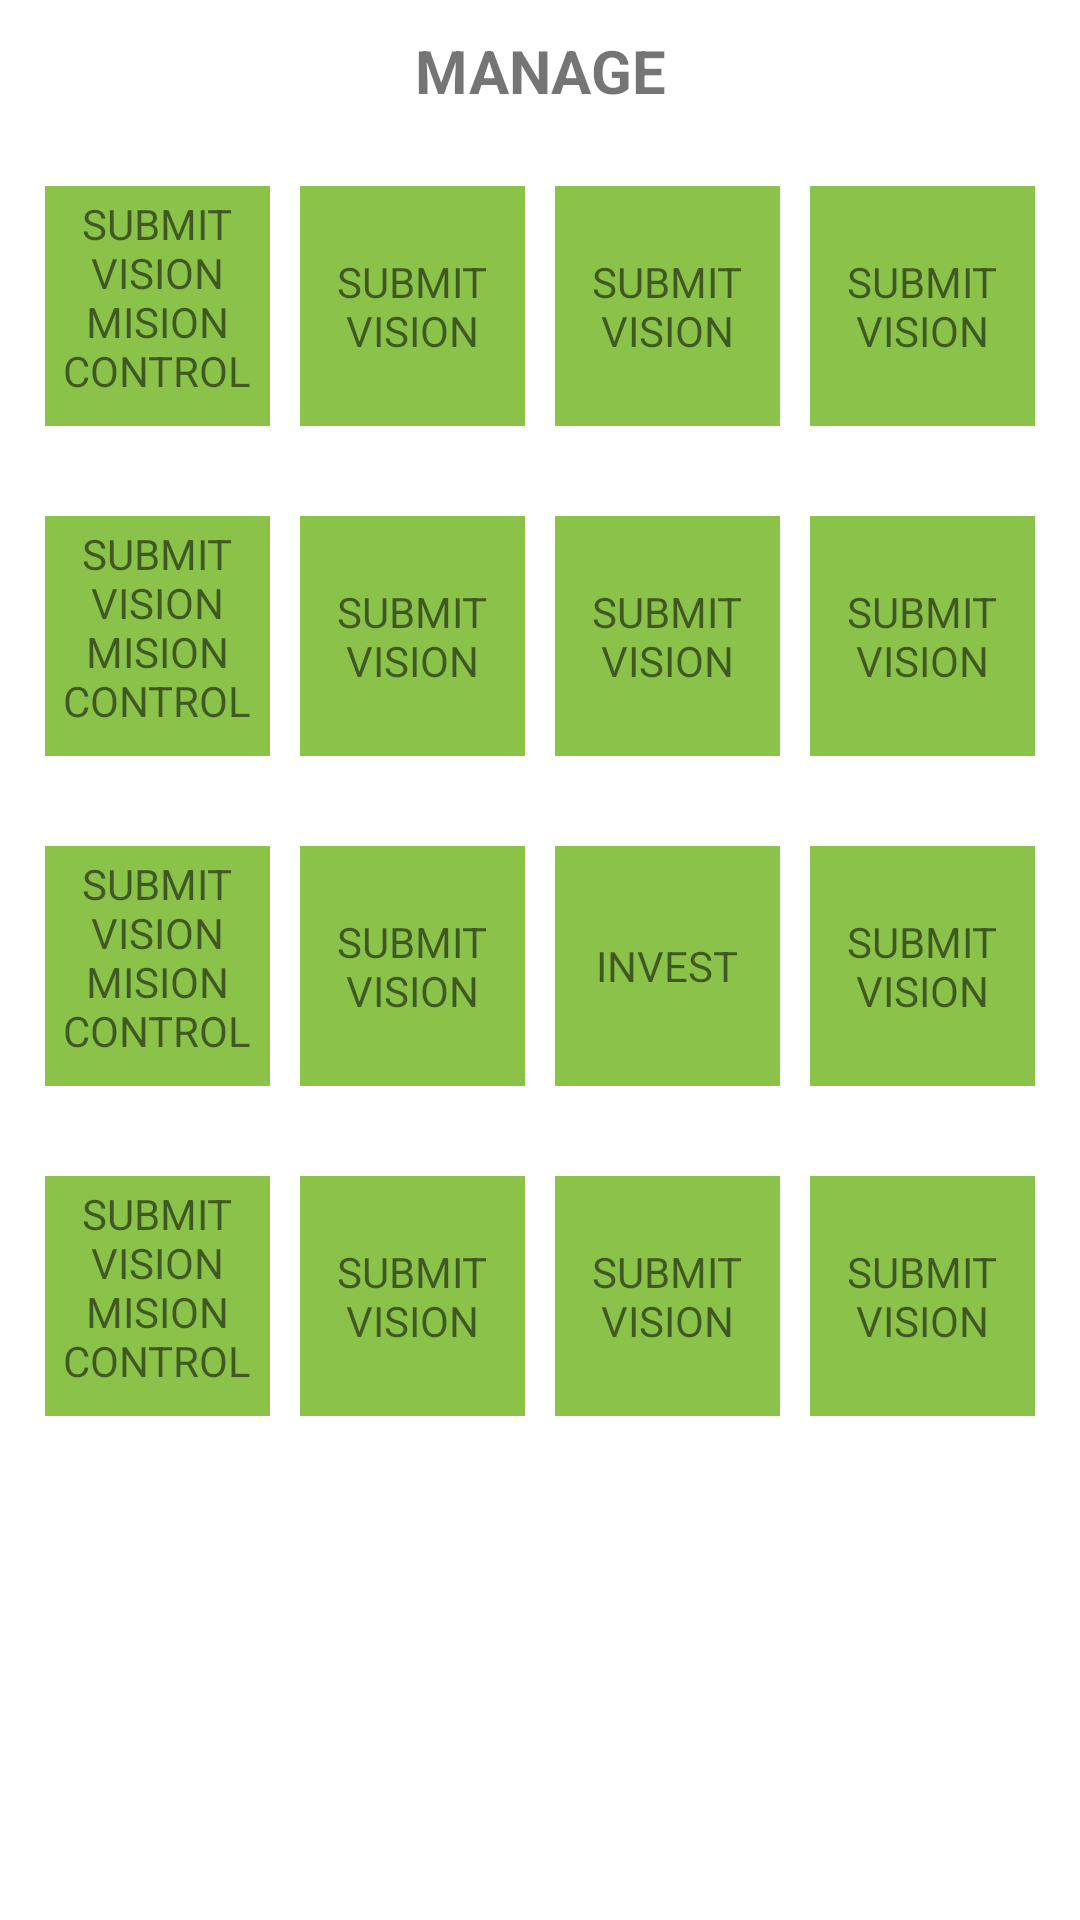

Android layout source for this screen:
<!-- AndroidManifest.xml: application theme Theme.MatrixManagementSystem -->
<!-- res/layout/fragment_home.xml -->
<?xml version="1.0" encoding="utf-8"?>
<androidx.constraintlayout.widget.ConstraintLayout xmlns:android="http://schemas.android.com/apk/res/android"
    xmlns:tools="http://schemas.android.com/tools"
    android:layout_width="match_parent"
    android:layout_height="match_parent"

    xmlns:app="http://schemas.android.com/apk/res-auto"
    android:padding="10dp"
    tools:context=".view.fragments.HomeFragment">


    <TextView
        android:id="@+id/headText"
        android:textSize="20sp"
        android:textStyle="bold"
        android:textAlignment="center"
        android:text="MANAGE"
        app:layout_constraintTop_toTopOf="parent"
        android:layout_width="match_parent"
        android:layout_height="wrap_content"/>

    <LinearLayout
        android:id="@+id/l1"
        android:weightSum="4"
        app:layout_constraintTop_toBottomOf="@id/headText"
        android:layout_marginTop="20dp"
        android:layout_width="match_parent"
        android:layout_height="wrap_content">

        <LinearLayout

            android:padding="5dp"
            android:layout_width="0dp"
            android:layout_weight="1"
            android:layout_height="90dp">

            <TextView
                android:padding="3dp"
                android:textAlignment="center"
                android:text="SUBMIT VISION  MISION CONTROL"
                android:background="@color/lightGreen"
                android:layout_width="match_parent"
                android:layout_height="match_parent"/>



        </LinearLayout>
        <LinearLayout

            android:padding="5dp"
            android:layout_width="0dp"
            android:layout_weight="1"
            android:layout_height="90dp">

            <TextView
                android:gravity="center"
                android:padding="3dp"
                android:textAlignment="center"
                android:text="SUBMIT VISION"
                android:background="@color/lightGreen"
                android:layout_width="match_parent"
                android:layout_height="match_parent"/>



        </LinearLayout>
        <LinearLayout

            android:padding="5dp"
            android:layout_width="0dp"
            android:layout_weight="1"
            android:layout_height="90dp">

            <TextView
                android:gravity="center"
                android:padding="3dp"
                android:textAlignment="center"
                android:text="SUBMIT VISION"
                android:background="@color/lightGreen"
                android:layout_width="match_parent"
                android:layout_height="match_parent"/>



        </LinearLayout>
        <LinearLayout

            android:padding="5dp"
            android:layout_width="0dp"
            android:layout_weight="1"
            android:layout_height="90dp">

            <TextView
                android:gravity="center"
                android:padding="3dp"
                android:textAlignment="center"
                android:text="SUBMIT VISION"
                android:background="@color/lightGreen"
                android:layout_width="match_parent"
                android:layout_height="match_parent"/>



        </LinearLayout>









    </LinearLayout>

    <LinearLayout
        android:id="@+id/l2"
        android:weightSum="4"
        app:layout_constraintTop_toBottomOf="@id/l1"
        android:layout_marginTop="20dp"
        android:layout_width="match_parent"
        android:layout_height="wrap_content">

        <LinearLayout

            android:padding="5dp"
            android:layout_width="0dp"
            android:layout_weight="1"
            android:layout_height="90dp">

            <TextView
                android:padding="3dp"
                android:textAlignment="center"
                android:text="SUBMIT VISION  MISION CONTROL"
                android:background="@color/lightGreen"
                android:layout_width="match_parent"
                android:layout_height="match_parent"/>



        </LinearLayout>
        <LinearLayout

            android:padding="5dp"
            android:layout_width="0dp"
            android:layout_weight="1"
            android:layout_height="90dp">

            <TextView
                android:gravity="center"
                android:padding="3dp"
                android:textAlignment="center"
                android:text="SUBMIT VISION"
                android:background="@color/lightGreen"
                android:layout_width="match_parent"
                android:layout_height="match_parent"/>



        </LinearLayout>
        <LinearLayout

            android:padding="5dp"
            android:layout_width="0dp"
            android:layout_weight="1"
            android:layout_height="90dp">

            <TextView
                android:gravity="center"
                android:padding="3dp"
                android:textAlignment="center"
                android:text="SUBMIT VISION"
                android:background="@color/lightGreen"
                android:layout_width="match_parent"
                android:layout_height="match_parent"/>



        </LinearLayout>
        <LinearLayout

            android:padding="5dp"
            android:layout_width="0dp"
            android:layout_weight="1"
            android:layout_height="90dp">

            <TextView
                android:gravity="center"
                android:padding="3dp"
                android:textAlignment="center"
                android:text="SUBMIT VISION"
                android:background="@color/lightGreen"
                android:layout_width="match_parent"
                android:layout_height="match_parent"/>



        </LinearLayout>









    </LinearLayout>
    <LinearLayout
        android:id="@+id/l3"
        android:weightSum="4"
        app:layout_constraintTop_toBottomOf="@id/l2"
        android:layout_marginTop="20dp"
        android:layout_width="match_parent"
        android:layout_height="wrap_content">

        <LinearLayout

            android:padding="5dp"
            android:layout_width="0dp"
            android:layout_weight="1"
            android:layout_height="90dp">

            <TextView
                android:padding="3dp"
                android:textAlignment="center"
                android:text="SUBMIT VISION  MISION CONTROL"
                android:background="@color/lightGreen"
                android:layout_width="match_parent"
                android:layout_height="match_parent"/>



        </LinearLayout>
        <LinearLayout

            android:padding="5dp"
            android:layout_width="0dp"
            android:layout_weight="1"
            android:layout_height="90dp">

            <TextView
                android:gravity="center"
                android:padding="3dp"
                android:textAlignment="center"
                android:text="SUBMIT VISION"
                android:background="@color/lightGreen"
                android:layout_width="match_parent"
                android:layout_height="match_parent"/>



        </LinearLayout>
        <LinearLayout

            android:padding="5dp"
            android:layout_width="0dp"
            android:layout_weight="1"
            android:layout_height="90dp">

            <TextView
                android:id="@+id/investBtn"
                android:gravity="center"
                android:padding="3dp"
                android:textAlignment="center"
                android:text="INVEST"
                android:background="@color/lightGreen"
                android:layout_width="match_parent"
                android:layout_height="match_parent"/>



        </LinearLayout>
        <LinearLayout

            android:padding="5dp"
            android:layout_width="0dp"
            android:layout_weight="1"
            android:layout_height="90dp">

            <TextView
                android:gravity="center"
                android:padding="3dp"
                android:textAlignment="center"
                android:text="SUBMIT VISION"
                android:background="@color/lightGreen"
                android:layout_width="match_parent"
                android:layout_height="match_parent"/>



        </LinearLayout>









    </LinearLayout>
    <LinearLayout
        android:id="@+id/l4"
        android:weightSum="4"
        app:layout_constraintTop_toBottomOf="@id/l3"
        android:layout_marginTop="20dp"
        android:layout_width="match_parent"
        android:layout_height="wrap_content">

        <LinearLayout

            android:padding="5dp"
            android:layout_width="0dp"
            android:layout_weight="1"
            android:layout_height="90dp">

            <TextView
                android:padding="3dp"
                android:textAlignment="center"
                android:text="SUBMIT VISION  MISION CONTROL"
                android:background="@color/lightGreen"
                android:layout_width="match_parent"
                android:layout_height="match_parent"/>



        </LinearLayout>
        <LinearLayout

            android:padding="5dp"
            android:layout_width="0dp"
            android:layout_weight="1"
            android:layout_height="90dp">

            <TextView
                android:gravity="center"
                android:padding="3dp"
                android:textAlignment="center"
                android:text="SUBMIT VISION"
                android:background="@color/lightGreen"
                android:layout_width="match_parent"
                android:layout_height="match_parent"/>



        </LinearLayout>
        <LinearLayout

            android:padding="5dp"
            android:layout_width="0dp"
            android:layout_weight="1"
            android:layout_height="90dp">

            <TextView
                android:gravity="center"
                android:padding="3dp"
                android:textAlignment="center"
                android:text="SUBMIT VISION"
                android:background="@color/lightGreen"
                android:layout_width="match_parent"
                android:layout_height="match_parent"/>



        </LinearLayout>
        <LinearLayout

            android:padding="5dp"
            android:layout_width="0dp"
            android:layout_weight="1"
            android:layout_height="90dp">

            <TextView
                android:gravity="center"
                android:padding="3dp"
                android:textAlignment="center"
                android:text="SUBMIT VISION"
                android:background="@color/lightGreen"
                android:layout_width="match_parent"
                android:layout_height="match_parent"/>



        </LinearLayout>









    </LinearLayout>






</androidx.constraintlayout.widget.ConstraintLayout>
<!-- resources referenced by this layout -->
<resources>
  <color name="lightGreen">#8BC34A</color>
  <style name="Theme.MatrixManagementSystem" parent="Theme.MaterialComponents.DayNight.DarkActionBar">
          
          <item name="colorPrimary">@color/colorPrimary</item>
          <item name="colorPrimaryVariant">@color/colorPrimaryDark</item>
          <item name="colorOnPrimary">@color/white</item>
          
          <item name="colorSecondary">@color/teal_200</item>
          <item name="colorSecondaryVariant">@color/teal_700</item>
          <item name="colorOnSecondary">@color/black</item>
          
          <item name="android:statusBarColor" tools:targetApi="l">#0B3A8A</item>
          
      </style>
  <color name="colorPrimary">#036EB5</color>
  <color name="colorPrimaryDark">#154F75</color>
  <color name="white">#FFFFFFFF</color>
  <color name="teal_200">#FF03DAC5</color>
  <color name="teal_700">#FF018786</color>
  <color name="black">#FF000000</color>
</resources>
